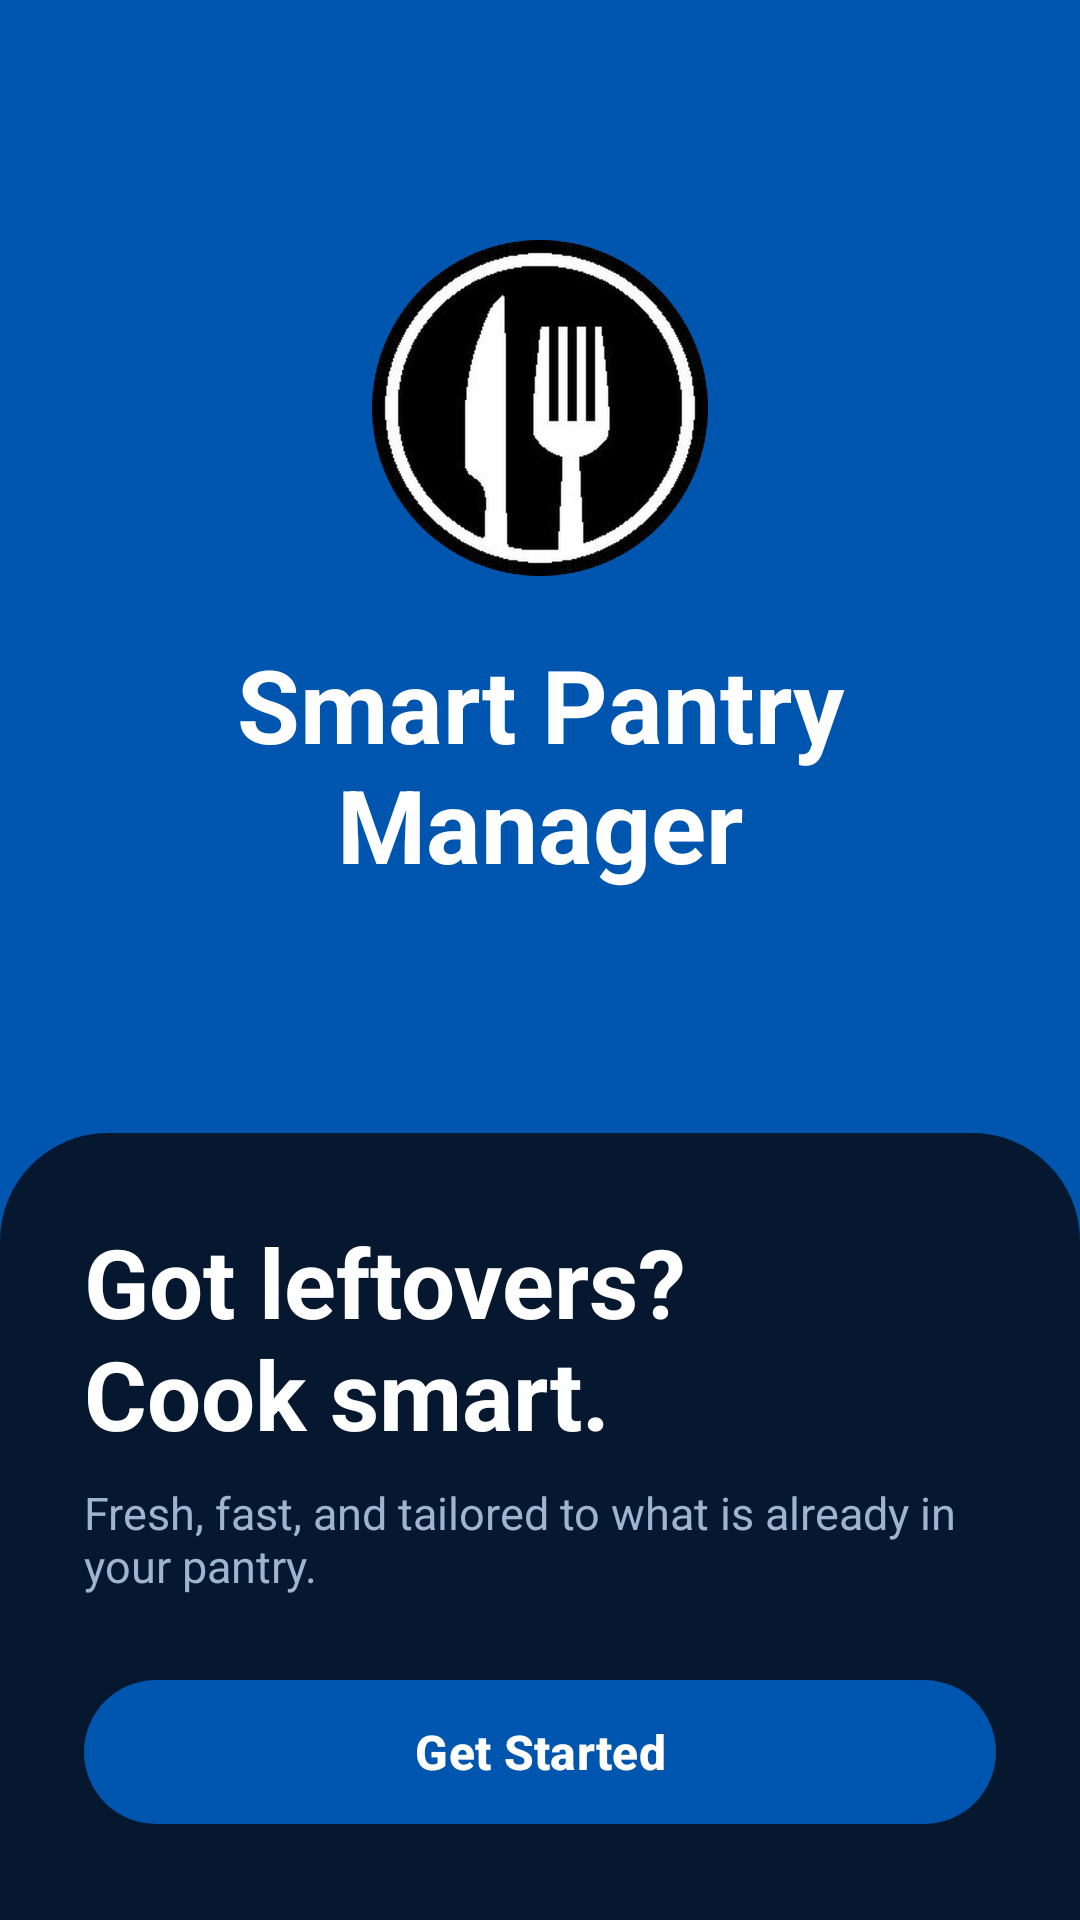

Layout XML and referenced resources for this Android screen:
<!-- AndroidManifest.xml: activity theme Theme.SmartPantry.Welcome -->
<!-- res/layout/activity_welcome.xml -->
<?xml version="1.0" encoding="utf-8"?>
<LinearLayout xmlns:android="http://schemas.android.com/apk/res/android"
    android:layout_width="match_parent"
    android:layout_height="match_parent"
    android:background="@color/brand"
    android:orientation="vertical">

    
    <LinearLayout
        android:layout_width="match_parent"
        android:layout_height="0dp"
        android:layout_weight="1"
        android:gravity="center"
        android:orientation="vertical"
        android:padding="24dp">

        <ImageView
            android:layout_width="112dp"
            android:layout_height="112dp"
            android:contentDescription="@string/logo_description"
            android:src="@drawable/logo" />

        <TextView
            android:layout_width="wrap_content"
            android:layout_height="wrap_content"
            android:layout_marginTop="20dp"
            android:gravity="center"
            android:text="@string/app_name"
            android:textColor="@color/white"
            android:textSize="34sp"
            android:textStyle="bold" />

    </LinearLayout>

    
    <LinearLayout
        android:layout_width="match_parent"
        android:layout_height="wrap_content"
        android:background="@drawable/bg_sheet_top"
        android:orientation="vertical"
        android:padding="28dp">

        <TextView
            android:layout_width="match_parent"
            android:layout_height="wrap_content"
            android:text="@string/welcome_headline"
            android:textColor="@color/white"
            android:textSize="32sp"
            android:textStyle="bold" />

        <TextView
            style="@style/AppTextMuted"
            android:layout_width="match_parent"
            android:layout_height="wrap_content"
            android:layout_marginTop="8dp"
            android:layout_marginBottom="24dp"
            android:text="@string/welcome_sub"
            android:textSize="15sp" />

        <Button
            android:id="@+id/btnGetStarted"
            style="@style/Widget.App.Button"
            android:layout_width="match_parent"
            android:layout_height="wrap_content"
            android:text="@string/welcome_button" />
    </LinearLayout>
</LinearLayout>
<!-- resources referenced by this layout -->
<resources>
  <color name="brand">#FF0055AF</color>
  <color name="white">#FFFFFFFF</color>
  <!-- drawable bg_sheet_top (drawable) -->
  <?xml version="1.0" encoding="utf-8"?>
  <shape xmlns:android="http://schemas.android.com/apk/res/android" android:shape="rectangle">
      <solid android:color="@color/bg" />
      <corners android:topLeftRadius="36dp" android:topRightRadius="36dp" />
  </shape>
  <!-- drawable logo: png bitmap (drawable-nodpi, 104100 bytes) -->
  <string name="app_name">Smart Pantry Manager</string>
  <string name="logo_description">Smart Pantry Manager logo</string>
  <string name="welcome_button">Get Started</string>
  <string name="welcome_headline">Got leftovers?\nCook smart.</string>
  <string name="welcome_sub">Fresh, fast, and tailored to what is already in your pantry.</string>
  <style name="AppTextMuted">
          <item name="android:textColor">@color/text_muted</item>
          <item name="android:textSize">14sp</item>
      </style>
  <style name="Widget.App.Button" parent="Widget.Material3.Button">
          <item name="backgroundTint">@color/brand</item>
          <item name="android:textColor">@color/white</item>
          <item name="iconTint">@color/white</item>
          <item name="cornerRadius">28dp</item>
          <item name="android:textAllCaps">false</item>
          <item name="android:textStyle">bold</item>
          <item name="android:textSize">16sp</item>
          <item name="android:minHeight">56dp</item>
      </style>
  <style name="Theme.SmartPantry.Welcome" parent="Theme.SmartPantry">
          <item name="android:statusBarColor">@color/brand</item>
          <item name="android:navigationBarColor">@color/bg</item>
      </style>
  <color name="bg">#FF06182F</color>
  <color name="text_muted">#FF9FB4D1</color>
  <style name="Theme.SmartPantry" parent="Theme.Material3.Dark.NoActionBar">
          <item name="colorPrimary">@color/brand</item>
          <item name="colorOnPrimary">@color/white</item>
          <item name="colorSecondary">@color/accent</item>
          <item name="colorSurface">@color/surface</item>
          <item name="colorOnSurface">@color/text_primary</item>
          <item name="android:colorBackground">@color/bg</item>
          <item name="android:windowBackground">@color/bg</item>
          <item name="android:statusBarColor">@color/bg</item>
          <item name="android:navigationBarColor">@color/surface</item>
          <item name="android:textColorPrimary">@color/text_primary</item>
          <item name="android:textColorSecondary">@color/text_muted</item>
          <item name="android:textColor">@color/text_primary</item>
      </style>
  <color name="accent">#FF6FB1FF</color>
  <color name="surface">#FF0B2548</color>
  <color name="text_primary">#FFFFFFFF</color>
</resources>
